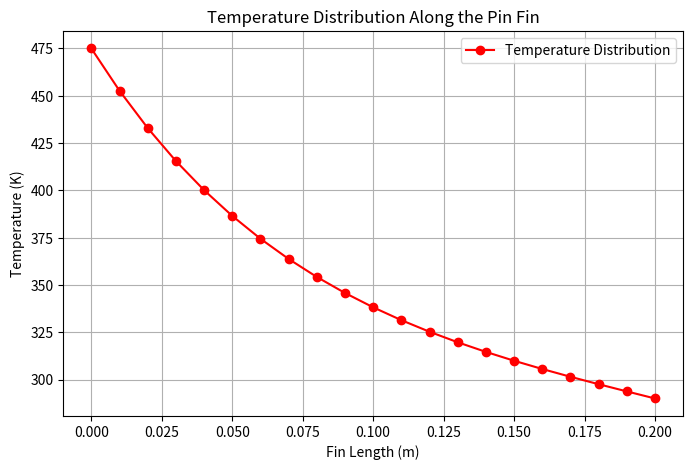

Write Python code to recreate this figure.
# -*- coding: utf-8 -*-
"""
Author: Emils Jekabsons
"""

import numpy as np
import matplotlib.pyplot as plt

#Given parameters
L = 0.2           
T0 = 475
TL = 290          
Ts = 290          
hc = 40           
P = 0.015         
k = 240           
Ac = 1.55e-5      

#Derived coefficient
alpha = (hc * P) / (k * Ac)

#Discretization
n = 20 # number of segments
dx = L / n
x = np.linspace(0, L, n+1)

#Matrix assembly
A = np.zeros((n-1, n-1))
b = np.zeros(n-1)

for i in range(n-1):
    if i != 0:
        A[i, i-1] = 1
    A[i, i] = -2 - alpha * dx**2
    if i != n-2:
        A[i, i+1] = 1
    b[i] = -alpha * dx**2 * Ts  # RHS term

# Apply boundary conditions
b[0] -= T0
b[-1] -= TL

#Solve for internal nodes
T_internal = np.linalg.solve(A, b)

# Combine with boundary nodes
T = np.zeros(n+1)
T[0] = T0
T[-1] = TL
T[1:-1] = T_internal

#Plot results
plt.figure(figsize=(8,5))
plt.plot(x, T, 'r-', marker='o', label='Temperature Distribution')
plt.xlabel('Fin Length (m)')
plt.ylabel('Temperature (K)')
plt.title('Temperature Distribution Along the Pin Fin')
plt.grid(True)
plt.legend()
plt.show()

#Output data
for i in range(len(x)):
    print(f"x = {x[i]:.3f} m,  T = {T[i]:.2f} K")
